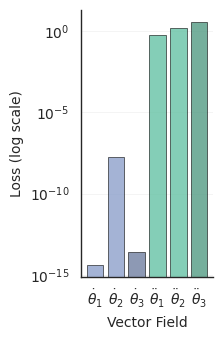

Recreate this plot in Python.
import matplotlib.pyplot as plt
import seaborn as sns
import numpy as np
import matplotlib.colors as mcolors

FS_SMALL = 10
FS_MEDIUM = 12
FS_LARGE = 14

# === Basic Settings ===
bright_palette = sns.color_palette("Set2")  # Use the same color scheme as draw_dataset.py

sns.set_theme(context='paper',  # 'paper' for publication
              style='white',    # White background
              palette=bright_palette,  # Colorblind-friendly color scheme
              font='Helvetica',
              font_scale=1.0)

plt.rcParams.update({
    'font.family': 'Helvetica',
    'font.size': FS_SMALL,
    'axes.labelsize': FS_MEDIUM,
    'axes.titlesize': FS_MEDIUM,
    'axes.titleweight': 'bold',
    'axes.labelweight': 'normal',
    'xtick.labelsize': FS_SMALL,
    'ytick.labelsize': FS_SMALL,
    'legend.fontsize': FS_SMALL,
})

palette = sns.color_palette("Set2")
# Group colors by variable type, using similar but slightly different colors within each group
# First derivative group: use 3 shades of blue
# Second derivative group: use 3 shades of orange

# Create blue gradient (first derivatives)
blue_base = palette[2]  # First color of Set2 (blue-green)
blue_colors = [
    mcolors.to_rgba(blue_base, alpha=0.7),  # Lighter
    blue_base,                              # Original color
    tuple(min(1.0, c*0.8) if i < 3 else c for i, c in enumerate(blue_base))  # Darker
]

# Create orange gradient (second derivatives)
orange_base = palette[0]  # Second color of Set2 (orange)
orange_colors = [
    mcolors.to_rgba(orange_base, alpha=0.7),  # Lighter
    orange_base,                              # Original color
    tuple(min(1.0, c*0.8) if i < 3 else c for i, c in enumerate(orange_base))  # Darker
]

my_colors = blue_colors + orange_colors

def plot_loss_bar_chart(loss_values, save_path="loss_bar_chart.png", use_log_scale=True):
    """
    Plot bar chart for loss values of 6 variables
    Args:
        loss_values (list): List of 6 loss values corresponding to [theta_1_dot, theta_2_dot, theta_3_dot, theta_1_ddot, theta_2_ddot, theta_3_ddot]
        save_path (str): Path to save the image
        use_log_scale (bool): Whether to use logarithmic scale
    """
    
    # Define labels
    labels = [r'$\dot{\theta}_1$', r'$\dot{\theta}_2$', r'$\dot{\theta}_3$', 
              r'$\ddot{\theta}_1$', r'$\ddot{\theta}_2$', r'$\ddot{\theta}_3$']
    tick_fontsize = FS_SMALL
    
    # Create x-axis positions
    x_pos = np.arange(len(labels))
    
    # Create figure
    fig, ax = plt.subplots(figsize=(7.0 / 3.0, 3.5))
    
    # Plot bar chart
    bars = ax.bar(x_pos, loss_values, color=my_colors, alpha=0.8, edgecolor='black', linewidth=0.5)
    
    # Set labels and title
    ax.set_xlabel('Vector Field', fontsize=FS_SMALL)
    ax.set_ylabel('Loss', fontsize=FS_SMALL)
    #ax.set_title('Loss Comparison for Different Variables', fontsize=14, fontweight='bold')
    
    # Set x-axis labels
    ax.set_xticks(x_pos)
    ax.set_xticklabels(labels, fontsize=tick_fontsize)
    ax.tick_params(axis='both', labelsize=tick_fontsize)
    
    # If using logarithmic scale
    if use_log_scale:
        ax.set_yscale('log')
        ax.set_ylabel('Loss (log scale)', fontsize=FS_SMALL)
        
        # Set specific y-axis ticks
        yticks = [1e0, 1e-5, 1e-10, 1e-15]
        ax.set_yticks(yticks)
        ax.set_yticklabels(
            [r'$10^0$', r'$10^{-5}$', r'$10^{-10}$', r'$10^{-15}$'],
            fontsize=tick_fontsize,
        )
    else:
        # Remove number labels for linear scale
        pass
    
    # Beautify the plot
    ax.spines['top'].set_visible(False)
    ax.spines['right'].set_visible(False)
    ax.grid(axis='y', alpha=0.3, linestyle='-', linewidth=0.5)
    
    # Adjust layout
    plt.tight_layout()
    
    # Save figure
    fig.savefig(save_path, dpi=600)
    plt.close(fig)
    
    print(f"Bar chart saved to: {save_path}")

# User-provided actual loss values
if __name__ == "__main__":
    # User-provided loss values
    actual_loss_values = [4.1400e-15, 1.7127e-8, 2.4584e-14, 5.4800e-01, 1.4875e+00, 3.5452e+00]
    
    print("Plotting bar chart using user-provided loss values...")
    print("Loss values:")
    labels = ['theta_1_dot', 'theta_2_dot', 'theta_3_dot', 'theta_1_ddot', 'theta_2_ddot', 'theta_3_ddot']
    for label, value in zip(labels, actual_loss_values):
        print(f"{label}: {value:.4e}")
    print()
    
    # Plot bar chart (using logarithmic scale)
    plot_loss_bar_chart(actual_loss_values, "loss_bar_chart_log_scale.png", use_log_scale=True) 
